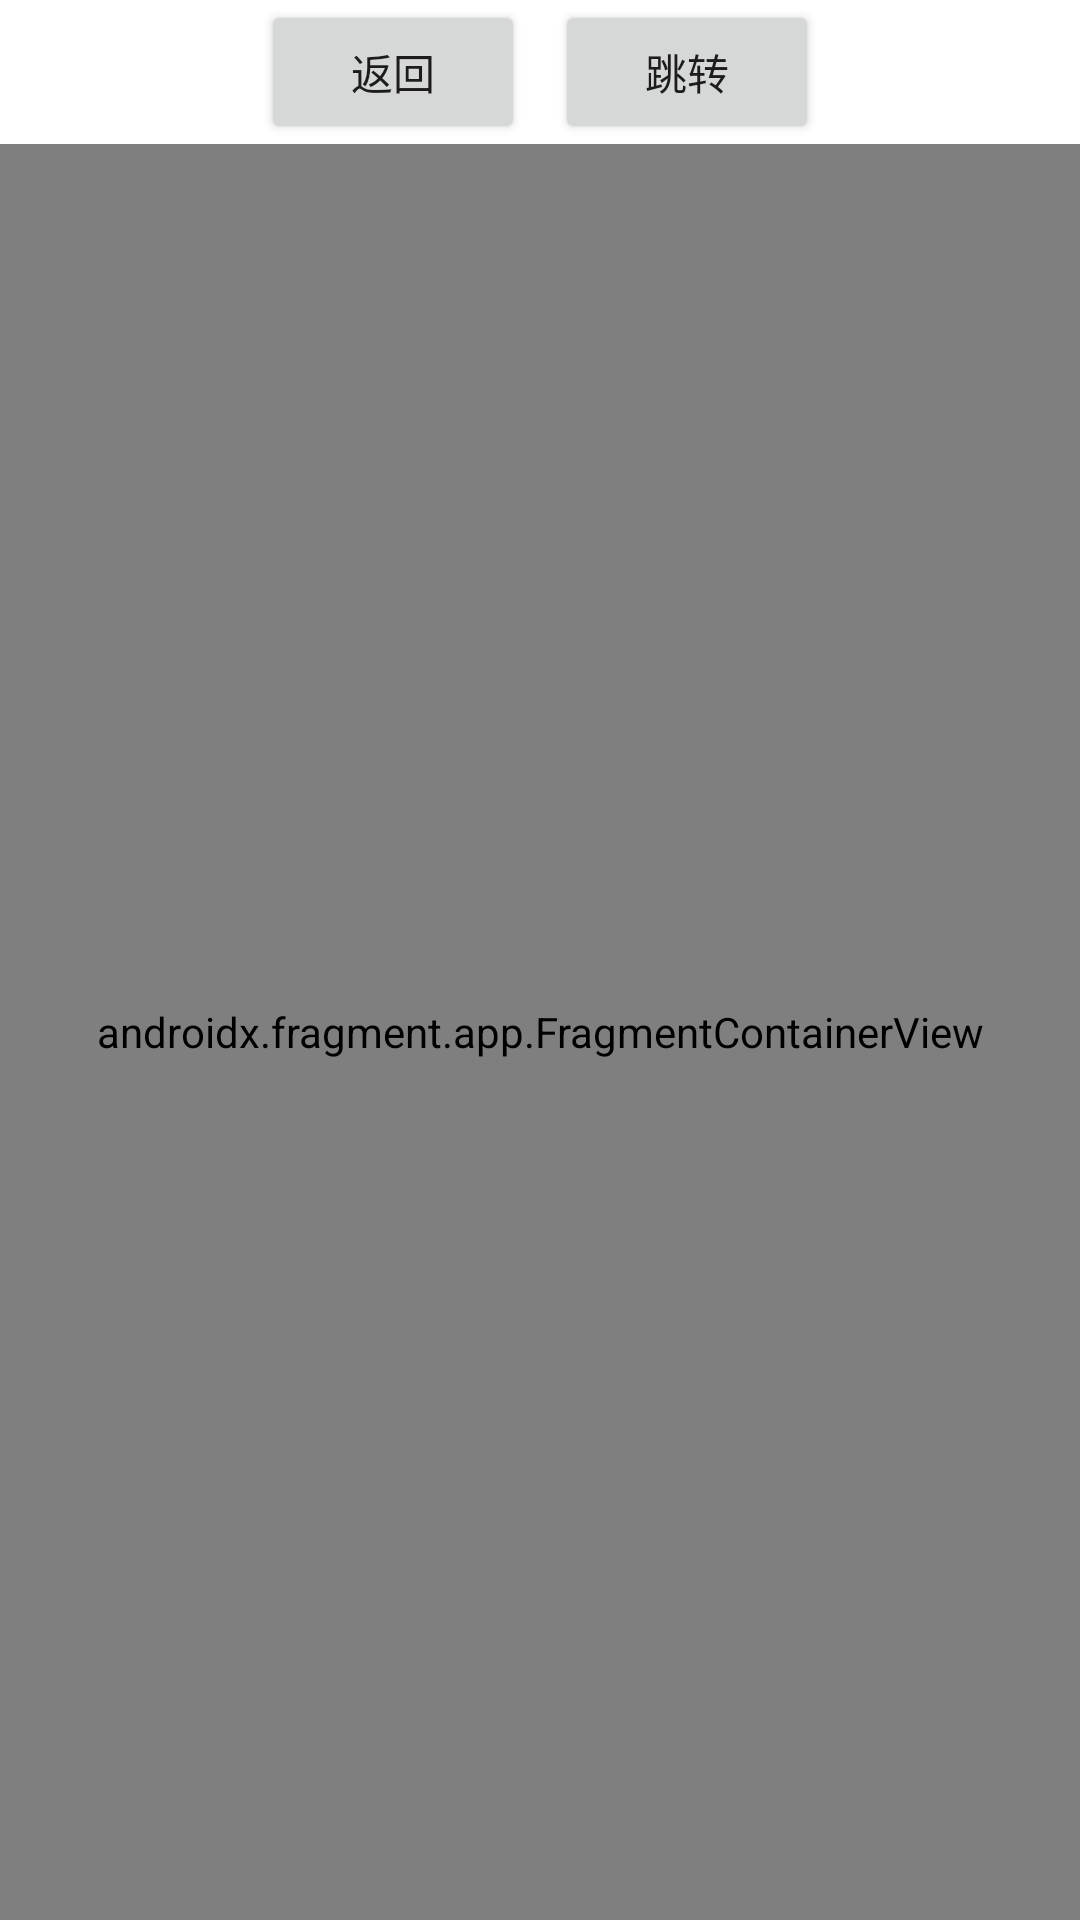

Produce the Android XML layout that renders to this screen, including the resource entries it uses.
<!-- AndroidManifest.xml: application theme Theme.NavPractice -->
<!-- res/layout/activity_main.xml -->
<?xml version="1.0" encoding="utf-8"?>
<layout xmlns:android="http://schemas.android.com/apk/res/android"
    xmlns:app="http://schemas.android.com/apk/res-auto"
    xmlns:tools="http://schemas.android.com/tools">

    <data>

    </data>

    <androidx.constraintlayout.widget.ConstraintLayout
        android:layout_width="match_parent"
        android:layout_height="match_parent"
        tools:context=".MainActivity">

        <LinearLayout
            android:id="@+id/controlBar"
            android:layout_width="wrap_content"
            android:layout_height="0dp"
            android:orientation="horizontal"
            app:layout_constraintEnd_toEndOf="parent"
            app:layout_constraintStart_toStartOf="parent"
            app:layout_constraintTop_toTopOf="parent">

            <Button
                android:id="@+id/backBtn"
                android:layout_width="wrap_content"
                android:layout_height="wrap_content"
                android:text="返回" />

            <Space
                android:layout_width="10dp"
                android:layout_height="1dp" />

            <Button
                android:id="@+id/goBtn"
                android:layout_width="wrap_content"
                android:layout_height="wrap_content"
                android:text="跳转" />
        </LinearLayout>


        <FrameLayout
            android:layout_width="0dp"
            android:layout_height="0dp"
            app:layout_constraintBottom_toBottomOf="parent"
            app:layout_constraintEnd_toEndOf="parent"
            app:layout_constraintStart_toStartOf="parent"
            app:layout_constraintTop_toBottomOf="@+id/controlBar">

            <androidx.fragment.app.FragmentContainerView
                android:id="@+id/nav_host_fragment"
                android:name="androidx.navigation.fragment.NavHostFragment"
                android:layout_width="match_parent"
                android:layout_height="match_parent"
                app:defaultNavHost="true"
                app:navGraph="@navigation/nav_graph" />

        </FrameLayout>


    </androidx.constraintlayout.widget.ConstraintLayout>
</layout>
<!-- resources referenced by this layout -->
<resources>
  <style name="Theme.NavPractice" parent="Theme.MaterialComponents.DayNight.DarkActionBar">
          
          <item name="colorPrimary">@color/purple_500</item>
          <item name="colorPrimaryVariant">@color/purple_700</item>
          <item name="colorOnPrimary">@color/white</item>
          
          <item name="colorSecondary">@color/teal_200</item>
          <item name="colorSecondaryVariant">@color/teal_700</item>
          <item name="colorOnSecondary">@color/black</item>
          
          <item name="android:statusBarColor">?attr/colorPrimaryVariant</item>
          
      </style>
  <!-- not gathered from this repository: default colours our renderer supplied (Android Studio template values) -->
  <color name="purple_500">#FF6200EE</color>
  <color name="purple_700">#FF3700B3</color>
  <color name="teal_200">#FF03DAC5</color>
  <color name="teal_700">#FF018786</color>
  <color name="black">#FF000000</color>
  <color name="white">#FFFFFFFF</color>
</resources>
